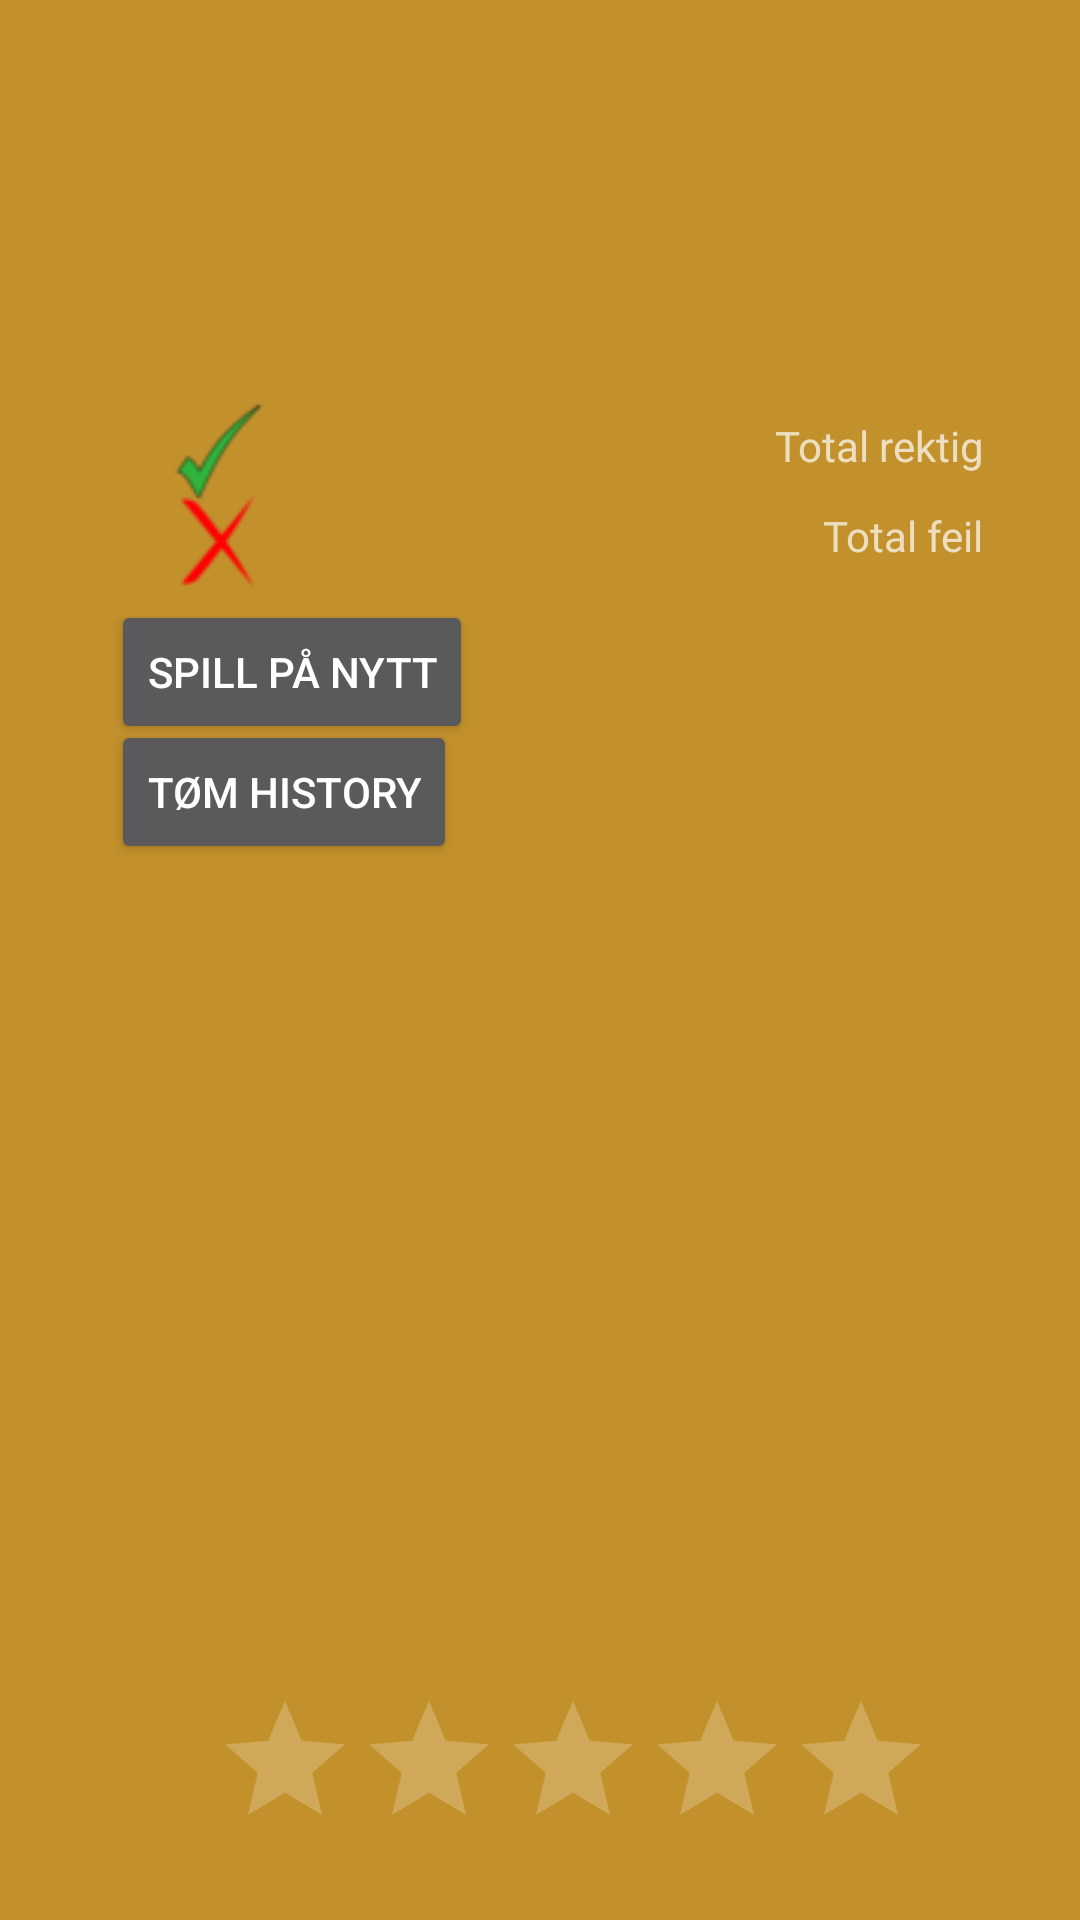

Here is an Android app screen rendered from its layout file. Give the layout XML and the strings, colors and styles it references.
<!-- AndroidManifest.xml: application theme Theme.BarneKalkulatør -->
<!-- res/layout/statistic.xml -->
<?xml version="1.0" encoding="utf-8"?>
<RelativeLayout xmlns:android="http://schemas.android.com/apk/res/android"

    xmlns:app="http://schemas.android.com/apk/res-auto"
    xmlns:tools="http://schemas.android.com/tools"
    android:layout_width="match_parent"
    android:layout_height="match_parent"
    tools:context=".MainActivity"
    android:padding="12dp"
    android:background="@drawable/background_v">


    <TextView
        android:id="@+id/totalfeil"
        android:layout_width="wrap_content"
        android:layout_height="wrap_content"
        android:layout_alignParentEnd="true"
        android:layout_alignParentBottom="true"
        android:layout_marginEnd="20dp"
        android:layout_marginBottom="440dp"
        android:text="@string/total_feil" />

    <RatingBar
        android:id="@+id/ratingBar"
        android:layout_width="wrap_content"
        android:layout_height="wrap_content"
        android:layout_alignParentEnd="true"
        android:layout_alignParentBottom="true"
        android:layout_marginEnd="37dp"
        android:layout_marginBottom="8dp" />

    <ScrollView
        android:layout_width="200dp"
        android:layout_height="255dp"
        android:layout_alignParentStart="true"
        android:layout_alignParentEnd="true"
        android:layout_alignParentBottom="true"
        android:layout_marginStart="30dp"
        android:layout_marginEnd="20dp"
        android:layout_marginBottom="80dp">

        <LinearLayout
            android:id="@+id/histo"
            android:layout_width="match_parent"
            android:layout_height="wrap_content"
            android:orientation="vertical" />
    </ScrollView>

    <ImageView
        android:id="@+id/imageView"
        android:layout_width="wrap_content"
        android:layout_height="wrap_content"
        android:layout_alignParentStart="true"
        android:layout_alignParentEnd="true"
        android:layout_alignParentBottom="true"
        android:layout_marginStart="25dp"
        android:layout_marginEnd="240dp"
        android:layout_marginBottom="460dp"
        android:contentDescription="@string/rektig_tegn"
        app:srcCompat="@drawable/t" />

    <ImageView
        android:id="@+id/imageView2"
        android:layout_width="wrap_content"
        android:layout_height="wrap_content"
        android:layout_alignParentStart="true"
        android:layout_alignParentEnd="true"
        android:layout_alignParentBottom="true"
        android:layout_marginStart="25dp"
        android:layout_marginEnd="240dp"
        android:layout_marginBottom="430dp"
        android:contentDescription="@string/feil_tegn"
        app:srcCompat="@drawable/feil_x" />

    <TextView
        android:id="@+id/totalrektig"
        android:layout_width="wrap_content"
        android:layout_height="wrap_content"
        android:layout_alignParentEnd="true"
        android:layout_alignParentBottom="true"
        android:layout_marginEnd="20dp"
        android:layout_marginBottom="470dp"
        android:text="@string/total_rektig" />

    <Button
        android:id="@+id/spill"
        android:layout_width="wrap_content"
        android:layout_height="wrap_content"
        android:layout_alignParentStart="true"
        android:layout_alignParentBottom="true"
        android:layout_marginStart="25dp"
        android:layout_marginBottom="380dp"
        android:text="@string/spill_p_nytt" />

    <Button
        android:id="@+id/tomhisto"
        android:layout_width="wrap_content"
        android:layout_height="wrap_content"
        android:layout_alignParentStart="true"
        android:layout_alignParentBottom="true"
        android:layout_marginStart="25dp"
        android:layout_marginBottom="340dp"
        android:text="@string/tom_history" />

</RelativeLayout>
<!-- resources referenced by this layout -->
<resources>
  <!-- drawable background_v: png bitmap (drawable, 8341 bytes) -->
  <!-- drawable feil_x: png bitmap (drawable, 1776 bytes) -->
  <!-- drawable t: png bitmap (drawable, 1503 bytes) -->
  <string name="feil_tegn">feil_tegn</string>
  <string name="rektig_tegn">rektig_tegn</string>
  <string name="spill_p_nytt">spill på nytt</string>
  <string name="tom_history">Tøm history</string>
  <string name="total_feil">Total feil</string>
  <string name="total_rektig">Total rektig</string>
  <style name="Theme.BarneKalkulatør" parent="Theme.AppCompat.NoActionBar">
  
          
          <item name="colorPrimary">@color/purple_500</item>
          <item name="colorPrimaryDark">@color/purple_700</item>
          <item name="colorAccent">@color/teal_200</item>
          
  
      </style>
  <color name="purple_500">#FF6200EE</color>
  <color name="purple_700">#FF3700B3</color>
  <color name="teal_200">#feca57</color>
</resources>
